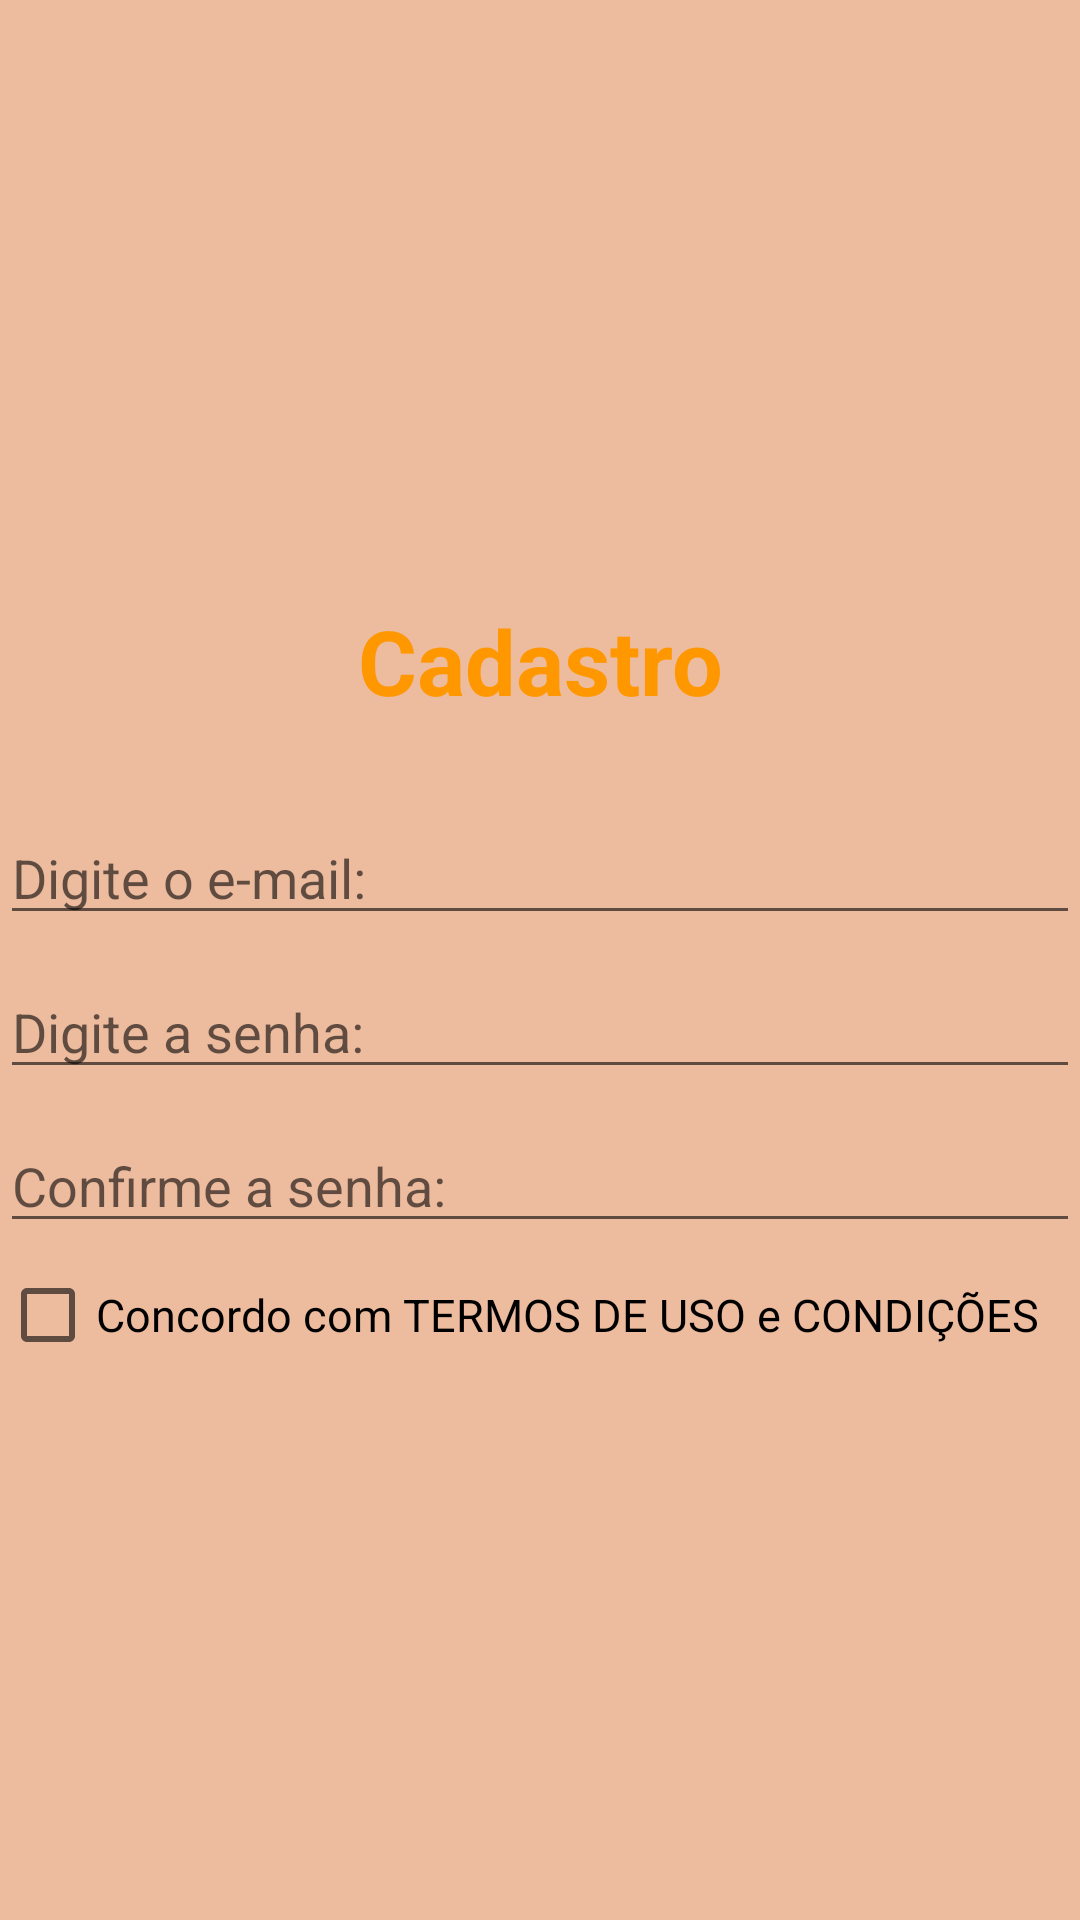

This screen was rendered from an Android layout file. Write that file and the resources it references.
<!-- AndroidManifest.xml: application theme Theme.App_atividade -->
<!-- res/layout/activity_cadastro.xml -->
<?xml version="1.0" encoding="utf-8"?>
<LinearLayout xmlns:android="http://schemas.android.com/apk/res/android"
    xmlns:app="http://schemas.android.com/apk/res-auto"
    xmlns:tools="http://schemas.android.com/tools"
    android:layout_width="match_parent"
    android:layout_height="match_parent"
    android:background="@color/App4"
    android:orientation="vertical"
    tools:context=".MainActivity">

    <ImageView
        android:layout_width="200dp"
        android:layout_height="200dp"
        android:src="@drawable/Logo01"
        android:layout_gravity="center"/>

    <TextView
        android:layout_width="match_parent"
        android:layout_height="wrap_content"
        android:gravity="center"
        android:text="Cadastro"
        android:textColor="@color/App"
        android:textSize="30dp"
        android:textStyle="bold" />

    <EditText
        android:layout_width="match_parent"
        android:layout_height="wrap_content"
        android:layout_marginTop="30dp"
        android:hint="Digite o e-mail:"
        android:textColor="@color/App" />

    <EditText
        android:layout_width="match_parent"
        android:layout_height="wrap_content"
        android:layout_marginTop="10dp"
        android:hint="Digite a senha:" />

    <EditText
        android:layout_width="match_parent"
        android:layout_height="wrap_content"
        android:layout_marginTop="10dp"
        android:hint="Confirme a senha:" />

    <CheckBox
        android:layout_width="match_parent"
        android:layout_height="wrap_content"
        android:textSize="15dp"
        android:text="Concordo com TERMOS DE USO e CONDIÇÕES" />


</LinearLayout>
<!-- resources referenced by this layout -->
<resources>
  <color name="App">#FF9800</color>
  <color name="App4">#EDBB9E</color>
  <style name="Theme.App_atividade" parent="Theme.MaterialComponents.DayNight.DarkActionBar">
          <item name="colorPrimary">@color/App3</item>
          <item name="colorPrimaryVariant">@color/black</item>
          <item name="colorOnPrimary">@color/white</item>
          <item name="colorSecondary">@color/teal_200</item>
          <item name="colorSecondaryVariant">@color/teal_700</item>
          <item name="colorOnSecondary">@color/black</item>
          <item name="android:statusBarColor" tools:targetApi="l">?attr/colorPrimaryVariant</item>
      </style>
  <color name="App3">#F2274C</color>
  <color name="black">#FF000000</color>
  <color name="white">#FFFFFFFF</color>
  <color name="teal_200">#FF03DAC5</color>
  <color name="teal_700">#FF018786</color>
</resources>
